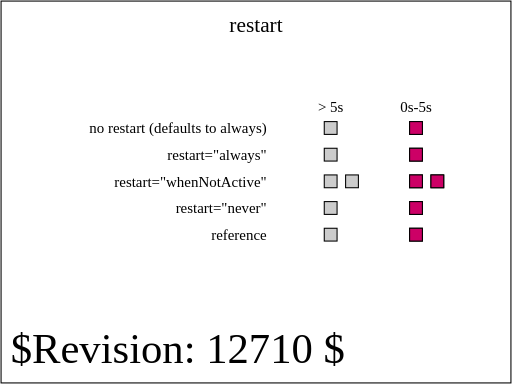
t = 0.00 s
t = 1.25 s: frame unchanged from t = 0.00 s, image omitted
t = 2.50 s: frame unchanged from t = 0.00 s, image omitted
t = 3.75 s: frame unchanged from t = 0.00 s, image omitted
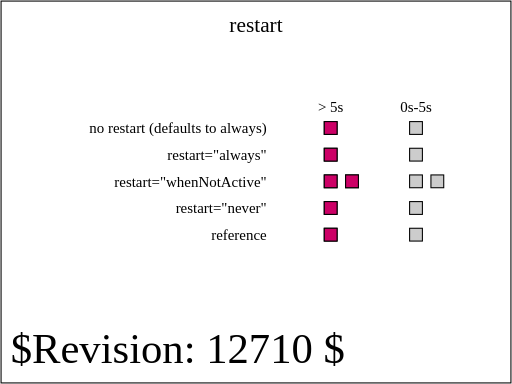
t = 5.00 s

The animated SVG that drew these frames (rendered in a browser with its animation timeline set to each time). Animation: 6 SMIL elements (set=6); one cycle of 5.00 s.

<?xml version="1.0" encoding="UTF-8"?>
<!--======================================================================-->
<!--=  Copyright 2004 World Wide Web Consortium, (Massachusetts          =-->
<!--=  Institute of Technology, Institut National de Recherche en        =-->
<!--=  Informatique et en Automatique, Keio University). All Rights      =-->
<!--=  Reserved. See http://www.w3.org/Consortium/Legal/.                =-->
<!--======================================================================--><!DOCTYPE svg PUBLIC "-//W3C//DTD SVG 1.1 Tiny//EN" "http://www.w3.org/Graphics/SVG/1.1/DTD/svg11-tiny.dtd">

<svg xmlns="http://www.w3.org/2000/svg" xmlns:xlink="http://www.w3.org/1999/xlink" version="1.1" baseProfile="tiny" id="svg-root" width="100%" height="100%" viewBox="0 0 480 360">
    <title id="test-title">$RCSfile$</title>
    
    <!--======================================================================-->
    <!--Content of Test Case follows...                  =====================-->
    <!--======================================================================-->
    <text id="revision" x="10" y="340" font-size="40" stroke="none" fill="black">$Revision: 12710 $</text>
    <rect id="test-frame" x="1" y="1" width="478" height="358" fill="none" stroke="#000"/>

    <text text-anchor="middle" x="240" y="30" font-size="20">restart</text>

    <g transform="translate(130, 80)">

        <g transform="translate(120,45)" text-anchor="end" font-size="14">
            <text>no restart (defaults to always)</text>
            <text y="25">restart="always"</text>
            <text y="50">restart="whenNotActive"</text>
            <text y="75">restart="never"</text>
            <text y="100">reference</text>
        </g>

        <g id="timeMarkersText" transform="translate(180, 25)" text-anchor="middle" font-size="14">
            <text>&gt; 5s</text>
            <text x="80">0s-5s</text>
        </g>

        <g transform="translate(180,40)" stroke="black">
            <defs>
                <rect id="shadow" x="-6" y="-6" width="12" height="12" fill="#ccc" stroke="black" stroke-width="1"/>
            </defs>

            <g id="setOne">
                <use xlink:href="#shadow" x="0"/>
                <use xlink:href="#shadow" x="80"/>

                <rect x="-6" y="-6" width="12" height="12" fill="rgb(204,0,102)">
                    <set id="firstSet" attributeName="x" to="74" begin="0s;1s" dur="4s"/>
                </rect>

           </g>

            <g id="setTwo" transform="translate(0, 25)">
                <use xlink:href="#shadow" x="0"/>
                <use xlink:href="#shadow" x="80"/>

                <rect x="-6" y="-6" width="12" height="12" fill="rgb(204,0,102)">
                    <set attributeName="x" to="74" begin="0s;1s" dur="4s" restart="always"/>
                </rect>

            </g>

            <g id="setThree" transform="translate(0, 50)">
                <use xlink:href="#shadow" x="0"/>
                <use xlink:href="#shadow" x="80"/>

                <rect x="-6" y="-6" width="12" height="12" fill="rgb(204,0,102)">
                    <set attributeName="x" to="74" begin="0s;1s" dur="5s" restart="whenNotActive"/>
                </rect>

                <g transform="translate(20,0)">
                    <use xlink:href="#shadow" x="0"/>
                    <use xlink:href="#shadow" x="80"/>
    
                    <rect x="-6" y="-6" width="12" height="12" fill="rgb(204,0,102)">
                        <set attributeName="x" to="74" begin="0s;2.5s" dur="2.5s" restart="whenNotActive"/>
                    </rect>
                </g>
            </g>

            <g id="setFour" transform="translate(0, 75)">
                <use xlink:href="#shadow" x="0"/>
                <use xlink:href="#shadow" x="80"/>

                <rect x="-6" y="-6" width="12" height="12" fill="rgb(204,0,102)">
                    <set attributeName="x" to="74" begin="0s;5s" dur="5s" restart="never"/>
                </rect>
            </g>

            <g id="reference" transform="translate(0, 100)">
                <use xlink:href="#shadow" x="0"/>
                <use xlink:href="#shadow" x="80"/>

                <rect x="-6" y="-6" width="12" height="12" fill="rgb(204,0,102)">
                    <set attributeName="x" to="74" dur="5s"/>
                </rect>
            </g>
        </g>
    </g>
</svg>
